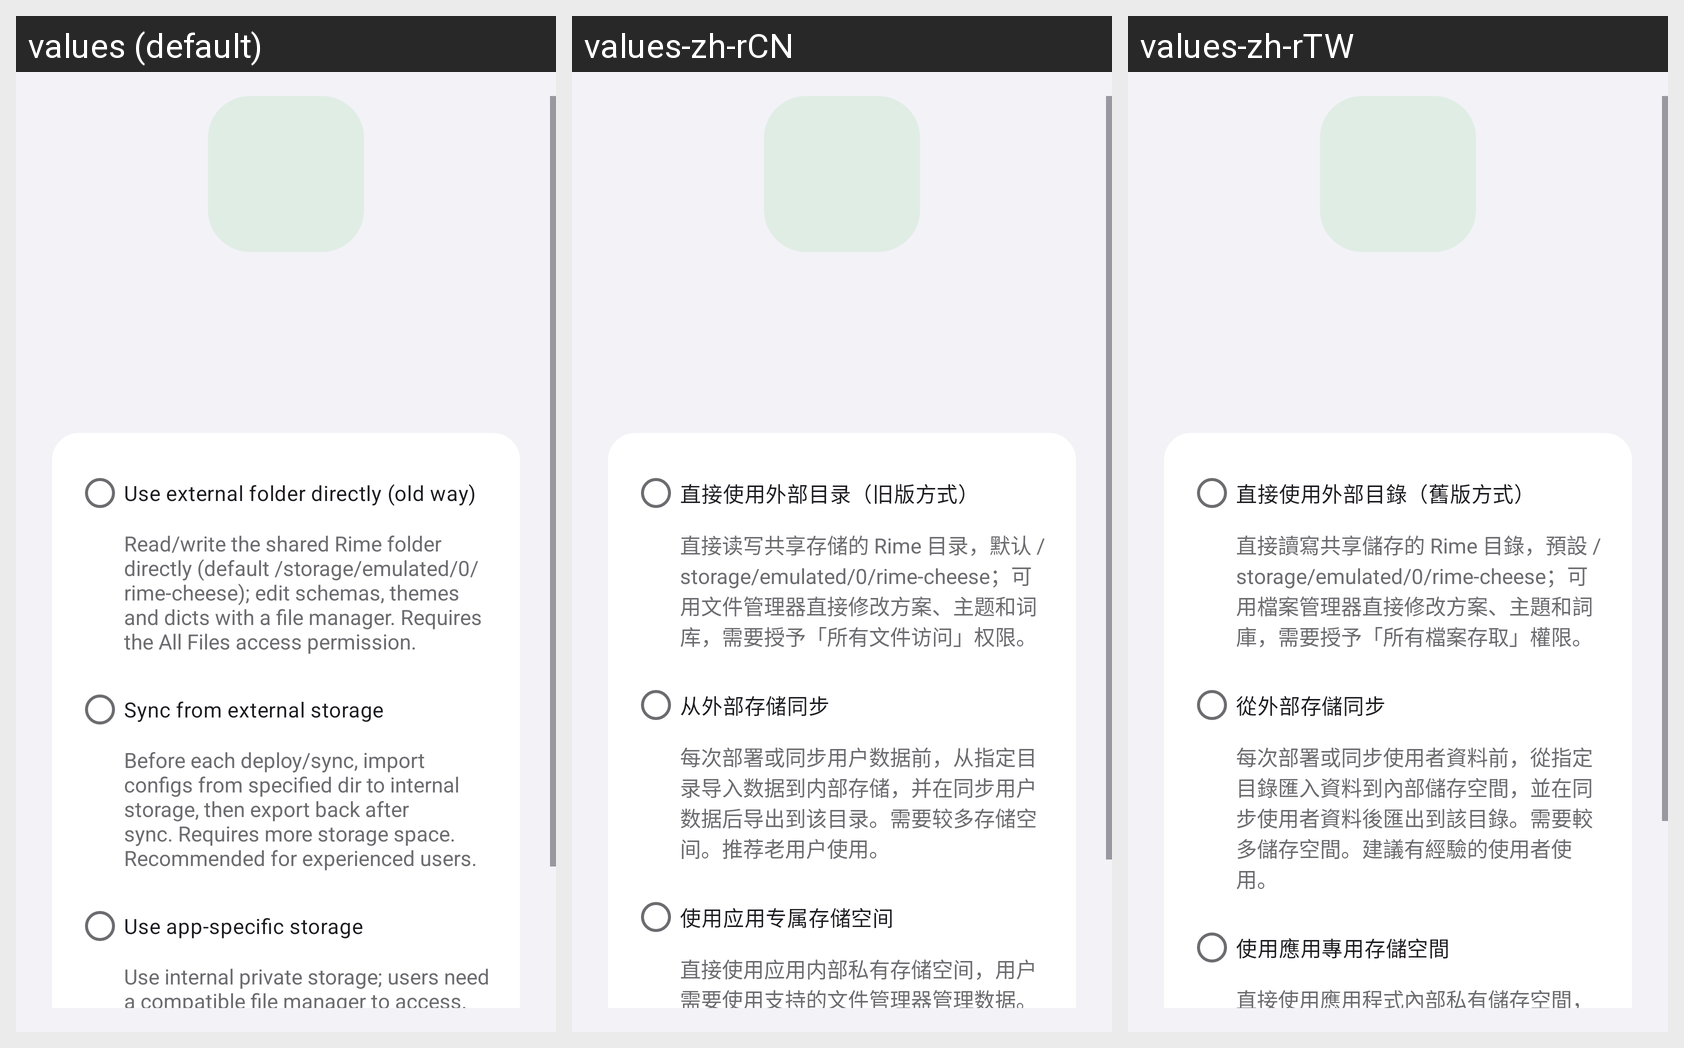

The same Android screen rendered under several of its app's locales, left to right. List the strings drawn on it with the default value and each locale's translation.
Android screen res/layout/fragment_setup.xml rendered under 3 locales, left to right: values (default), values-zh-rCN, values-zh-rTW. Device: Nexus 5 (rendered at 1080×1920; each locale shown at half size, 540×960, under a caption strip naming it); theme Theme.TrimeAppTheme.
Strings drawn on this screen, with the default value and each locale's value (text and hints the layout hard-codes, and strings that could not be matched under every locale, appear in the picture but are not listed):

direct_external_storage
  values: Use external folder directly (old way)
  values-zh-rCN: 直接使用外部目录（旧版方式）
  values-zh-rTW: 直接使用外部目錄（舊版方式）

direct_external_storage_desc
  values: Read/write the shared Rime folder directly (default /storage/emulated/0/rime-cheese); edit schemas, themes and dicts with a file manager. Requires the All Files access permission.
  values-zh-rCN: 直接读写共享存储的 Rime 目录，默认 /storage/emulated/0/rime-cheese；可用文件管理器直接修改方案、主题和词库，需要授予「所有文件访问」权限。
  values-zh-rTW: 直接讀寫共享儲存的 Rime 目錄，預設 /storage/emulated/0/rime-cheese；可用檔案管理器直接修改方案、主題和詞庫，需要授予「所有檔案存取」權限。

sync_from_external
  values: Sync from external storage
  values-zh-rCN: 从外部存储同步
  values-zh-rTW: 從外部存儲同步

sync_from_external_desc
  values: Before each deploy/sync, import configs from specified dir to internal storage, then export back after sync. Requires more storage space. Recommended for experienced users.
  values-zh-rCN: 每次部署或同步用户数据前，从指定目录导入数据到内部存储，并在同步用户数据后导出到该目录。需要较多存储空间。推荐老用户使用。
  values-zh-rTW: 每次部署或同步使用者資料前，從指定目錄匯入資料到內部儲存空間，並在同步使用者資料後匯出到該目錄。需要較多儲存空間。建議有經驗的使用者使用。

use_app_specific_storage
  values: Use app-specific storage
  values-zh-rCN: 使用应用专属存储空间
  values-zh-rTW: 使用應用專用存儲空間

use_app_specific_storage_desc
  values: Use internal private storage; users need a compatible file manager to access. On uninstall, system may ask to keep data — always have backups on hand.
  values-zh-rCN: 直接使用应用内部私有存储空间，用户需要使用支持的文件管理器管理数据。卸载应用时系统可能会询问是否保留数据，请随时做好备份。
  values-zh-rTW: 直接使用應用程式內部私有儲存空間，使用者需要使用支援的檔案管理器管理資料。解除安裝應用程式時，系統可能會詢問是否保留資料，請隨時做好備份。
